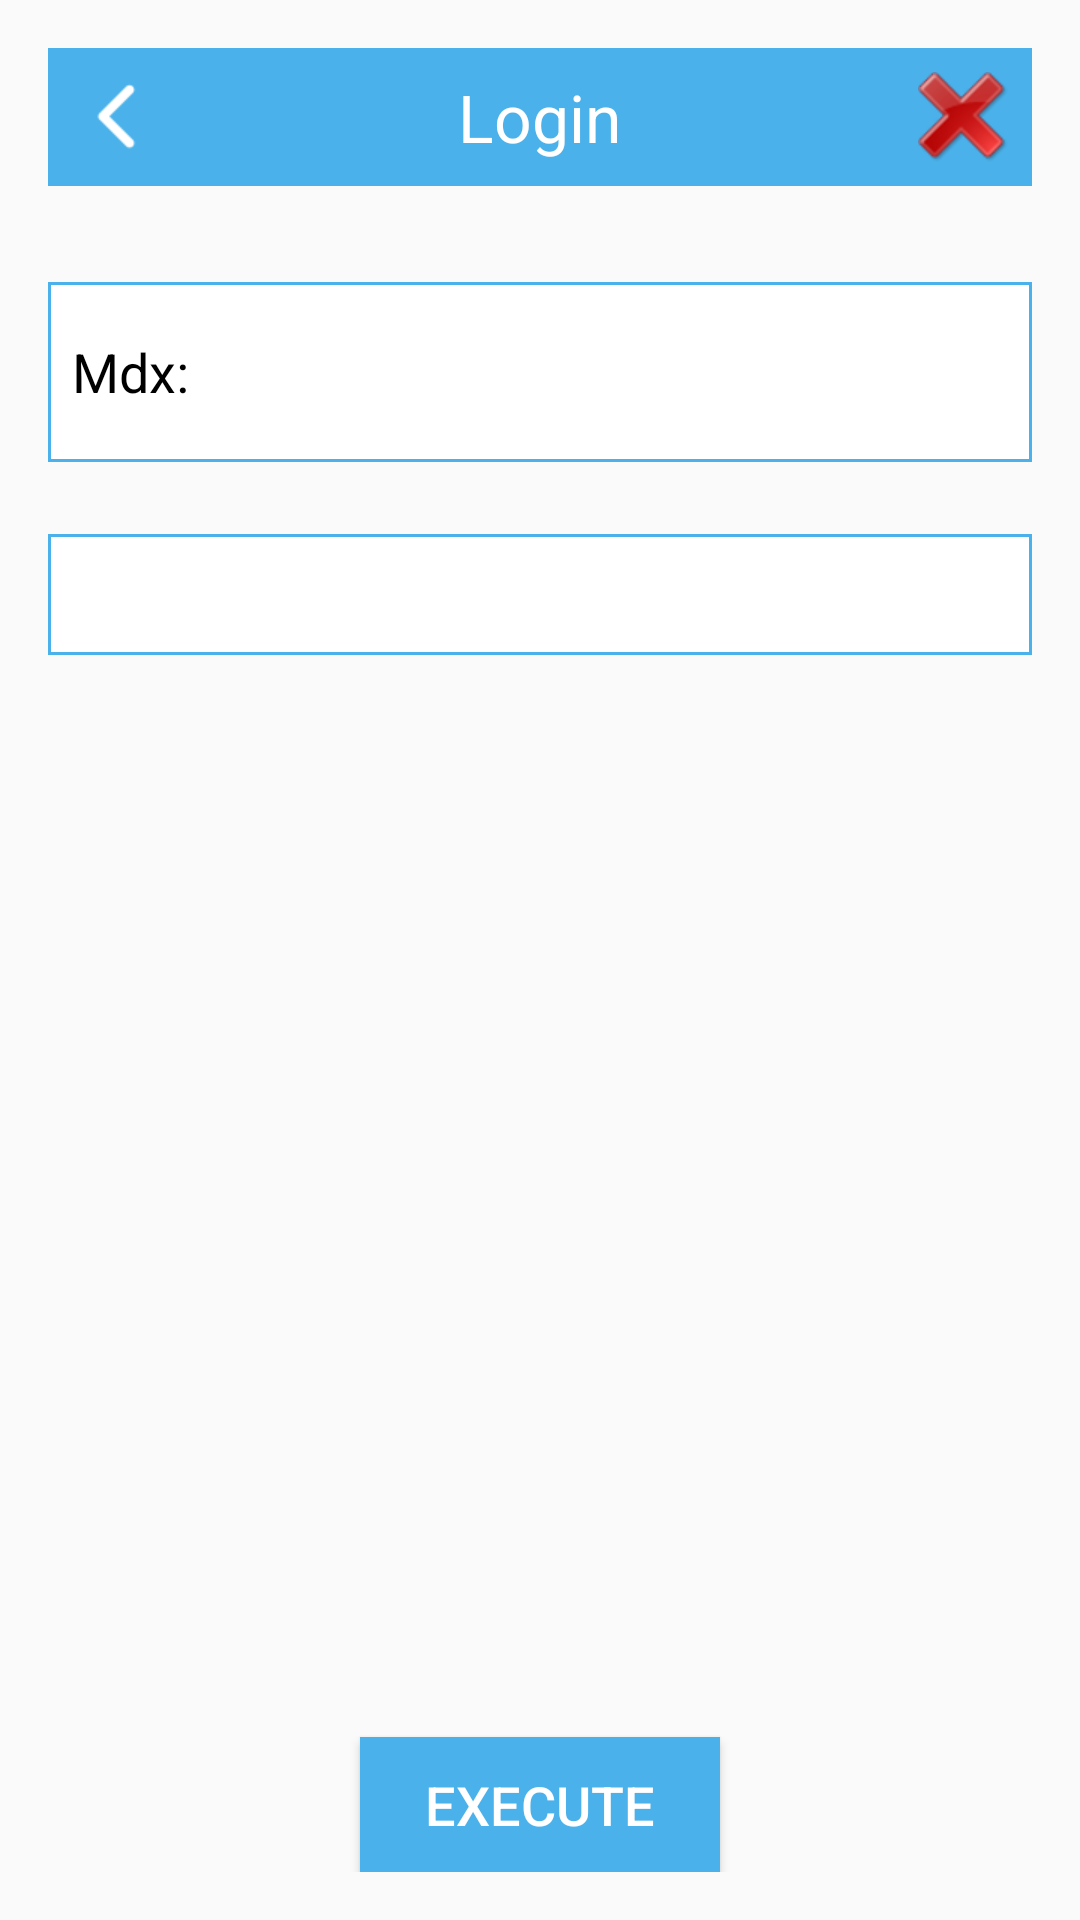

Produce the Android XML layout that renders to this screen, including the resource entries it uses.
<!-- AndroidManifest.xml: activity theme AppTheme.NoActionBar -->
<!-- res/layout/activity_mdx.xml -->
<?xml version="1.0" encoding="utf-8"?>
<RelativeLayout
    xmlns:android="http://schemas.android.com/apk/res/android"
    android:layout_width="match_parent"
    android:layout_height="match_parent"
    android:padding="16dp">

    <include
        android:id="@+id/navigationBar"
        layout="@layout/navigation_bar"
        android:layout_height="wrap_content"
        android:layout_width="match_parent"/>

    <Spinner
        android:id="@+id/mdxSpn"
        android:layout_width="match_parent"
        android:layout_height="@dimen/itemHeightMedium"
        android:background="@drawable/border_lightblue"
        android:layout_marginTop="@dimen/marginExtraLarge"
        android:layout_below="@+id/navigationBar"/>

    <TextView
        android:id="@+id/mdxLbl"
        android:layout_width="wrap_content"
        android:layout_height="@dimen/itemHeightMedium"
        android:layout_alignBottom="@+id/mdxSpn"
        android:layout_alignParentLeft="true"
        android:layout_marginLeft="@dimen/marginSmall"
        android:gravity="center_vertical"
        android:textSize="@dimen/mediumText"
        android:textColor="@color/black"
        android:text="Mdx:"/>

    <EditText
        android:id="@+id/mdxTxt"
        android:layout_width="match_parent"
        android:layout_height="wrap_content"
        android:layout_marginTop="@dimen/marginLarge"
        android:background="@drawable/border_lightblue"
        android:padding="@dimen/paddingSmall"
        android:layout_below="@+id/mdxLbl"
        android:textColor="@color/black"/>

    <Button
        android:id="@+id/executeMdxBtn"
        android:layout_width="120dp"
        android:layout_height="45dp"
        android:layout_alignParentBottom="true"
        android:layout_centerHorizontal="true"
        android:textSize="@dimen/mediumText"
        android:text="Execute"
        android:textColor="@color/white"
        android:background="@drawable/btn_background"/>

</RelativeLayout>
<!-- res/layout/navigation_bar.xml (included above) -->
<?xml version="1.0" encoding="utf-8"?>
<RelativeLayout
        xmlns:android="http://schemas.android.com/apk/res/android"
        android:id="@+id/actionbar"
        android:layout_width="match_parent"
        android:layout_height="45dp"
        android:background="#4ab1ea"
        android:layout_alignParentTop="true">

    <ImageButton
            android:id="@+id/btnBack"
            android:layout_width="wrap_content"
            android:layout_height="wrap_content"
            android:background="@drawable/navigation_btn_pressed_bgd"
            android:src="@drawable/icon_navbar_back"
            android:padding="8dp"/>

    <TextView
            android:id="@+id/title"
            android:layout_width="wrap_content"
            android:layout_height="wrap_content"
            android:textSize="22sp"
            android:text="Login"
            android:textColor="#FFF"
            android:layout_centerInParent="true"/>

    <ImageButton
            android:id="@+id/actionBtn"
            android:layout_width="wrap_content"
            android:layout_height="wrap_content"
            android:background="@drawable/navigation_btn_pressed_bgd"
            android:src="@drawable/delete_icon"
            android:layout_alignParentRight="true"
            android:layout_centerVertical="true"
            android:padding="8dp"/>

</RelativeLayout>
<!-- resources referenced by this layout -->
<resources>
  <color name="black">#000000</color>
  <color name="white">#ffffff</color>
  <dimen name="itemHeightMedium">60dp</dimen>
  <dimen name="marginExtraLarge">32dp</dimen>
  <dimen name="marginLarge">24dp</dimen>
  <dimen name="marginSmall">8dp</dimen>
  <dimen name="mediumText">18sp</dimen>
  <dimen name="paddingSmall">8dp</dimen>
  <!-- drawable border_lightblue (drawable) -->
  <?xml version="1.0" encoding="utf-8"?>
  <shape xmlns:android="http://schemas.android.com/apk/res/android" android:shape="rectangle" >
      <solid android:color="#ffffff" />
      <stroke android:width="1dip" android:color="@color/lightBlue"/>
  </shape>
  <!-- drawable btn_background (drawable) -->
  <?xml version="1.0" encoding="utf-8"?>
  <selector xmlns:android="http://schemas.android.com/apk/res/android">
      <item android:state_pressed="true" android:drawable="@color/shadow"/>
      <item android:drawable="@color/lightBlue"/>
  </selector>
  <!-- drawable delete_icon: png bitmap (drawable-xhdpi, 15320 bytes) -->
  <!-- drawable icon_navbar_back: png bitmap (drawable-xhdpi, 1411 bytes) -->
  <!-- drawable navigation_btn_pressed_bgd (drawable) -->
  <?xml version="1.0" encoding="utf-8"?>
  
  <selector xmlns:android="http://schemas.android.com/apk/res/android">
      <item android:state_pressed="true" android:drawable="@color/shadow"/>
      <item android:drawable="@android:color/transparent"/>
  </selector>
  <style name="AppTheme.NoActionBar">
          <item name="windowActionBar">false</item>
          <item name="windowNoTitle">true</item>
      </style>
  <color name="lightBlue">#4ab1ea</color>
  <color name="shadow">#ffcccccc</color>
</resources>
